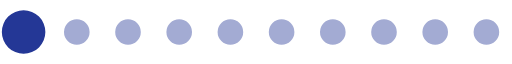
t = 0.00 s
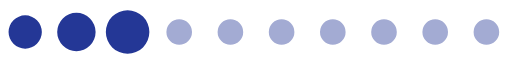
t = 0.20 s
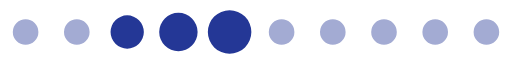
t = 0.39 s
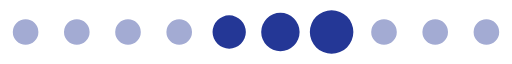
t = 0.59 s
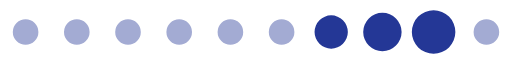
t = 0.78 s
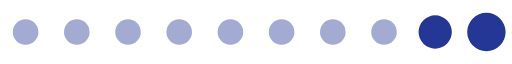
t = 0.98 s

The animated SVG that drew these frames (rendered in a browser with its animation timeline set to each time). Animation: 1 SMIL element (animateTransform=1); one cycle of 1.17 s, repeats indefinitely.

<?xml version="1.0" encoding="UTF-8" standalone="no"?><svg xmlns:svg="http://www.w3.org/2000/svg" xmlns="http://www.w3.org/2000/svg" xmlns:xlink="http://www.w3.org/1999/xlink" version="1.0" width="160px" height="20px" viewBox="0 0 128 16" xml:space="preserve"><rect x="0" y="0" width="100%" height="100%" fill="#FFFFFF" /><path fill="#a3abd3" d="M6.4,4.8A3.2,3.2,0,1,1,3.2,8,3.2,3.2,0,0,1,6.4,4.8Zm12.8,0A3.2,3.2,0,1,1,16,8,3.2,3.2,0,0,1,19.2,4.8ZM32,4.8A3.2,3.2,0,1,1,28.8,8,3.2,3.2,0,0,1,32,4.8Zm12.8,0A3.2,3.2,0,1,1,41.6,8,3.2,3.2,0,0,1,44.8,4.8Zm12.8,0A3.2,3.2,0,1,1,54.4,8,3.2,3.2,0,0,1,57.6,4.8Zm12.8,0A3.2,3.2,0,1,1,67.2,8,3.2,3.2,0,0,1,70.4,4.8Zm12.8,0A3.2,3.2,0,1,1,80,8,3.2,3.2,0,0,1,83.2,4.8ZM96,4.8A3.2,3.2,0,1,1,92.8,8,3.2,3.2,0,0,1,96,4.8Zm12.8,0A3.2,3.2,0,1,1,105.6,8,3.2,3.2,0,0,1,108.8,4.8Zm12.8,0A3.2,3.2,0,1,1,118.4,8,3.2,3.2,0,0,1,121.6,4.8Z"/><g><path fill="#243796" d="M-42.7,3.84A4.16,4.16,0,0,1-38.54,8a4.16,4.16,0,0,1-4.16,4.16A4.16,4.16,0,0,1-46.86,8,4.16,4.16,0,0,1-42.7,3.84Zm12.8-.64A4.8,4.8,0,0,1-25.1,8a4.8,4.8,0,0,1-4.8,4.8A4.8,4.8,0,0,1-34.7,8,4.8,4.8,0,0,1-29.9,3.2Zm12.8-.64A5.44,5.44,0,0,1-11.66,8a5.44,5.44,0,0,1-5.44,5.44A5.44,5.44,0,0,1-22.54,8,5.44,5.44,0,0,1-17.1,2.56Z"/><animateTransform attributeName="transform" type="translate" values="23 0;36 0;49 0;62 0;74.5 0;87.5 0;100 0;113 0;125.5 0;138.5 0;151.5 0;164.5 0;178 0" calcMode="discrete" dur="1170ms" repeatCount="indefinite"/></g></svg>
